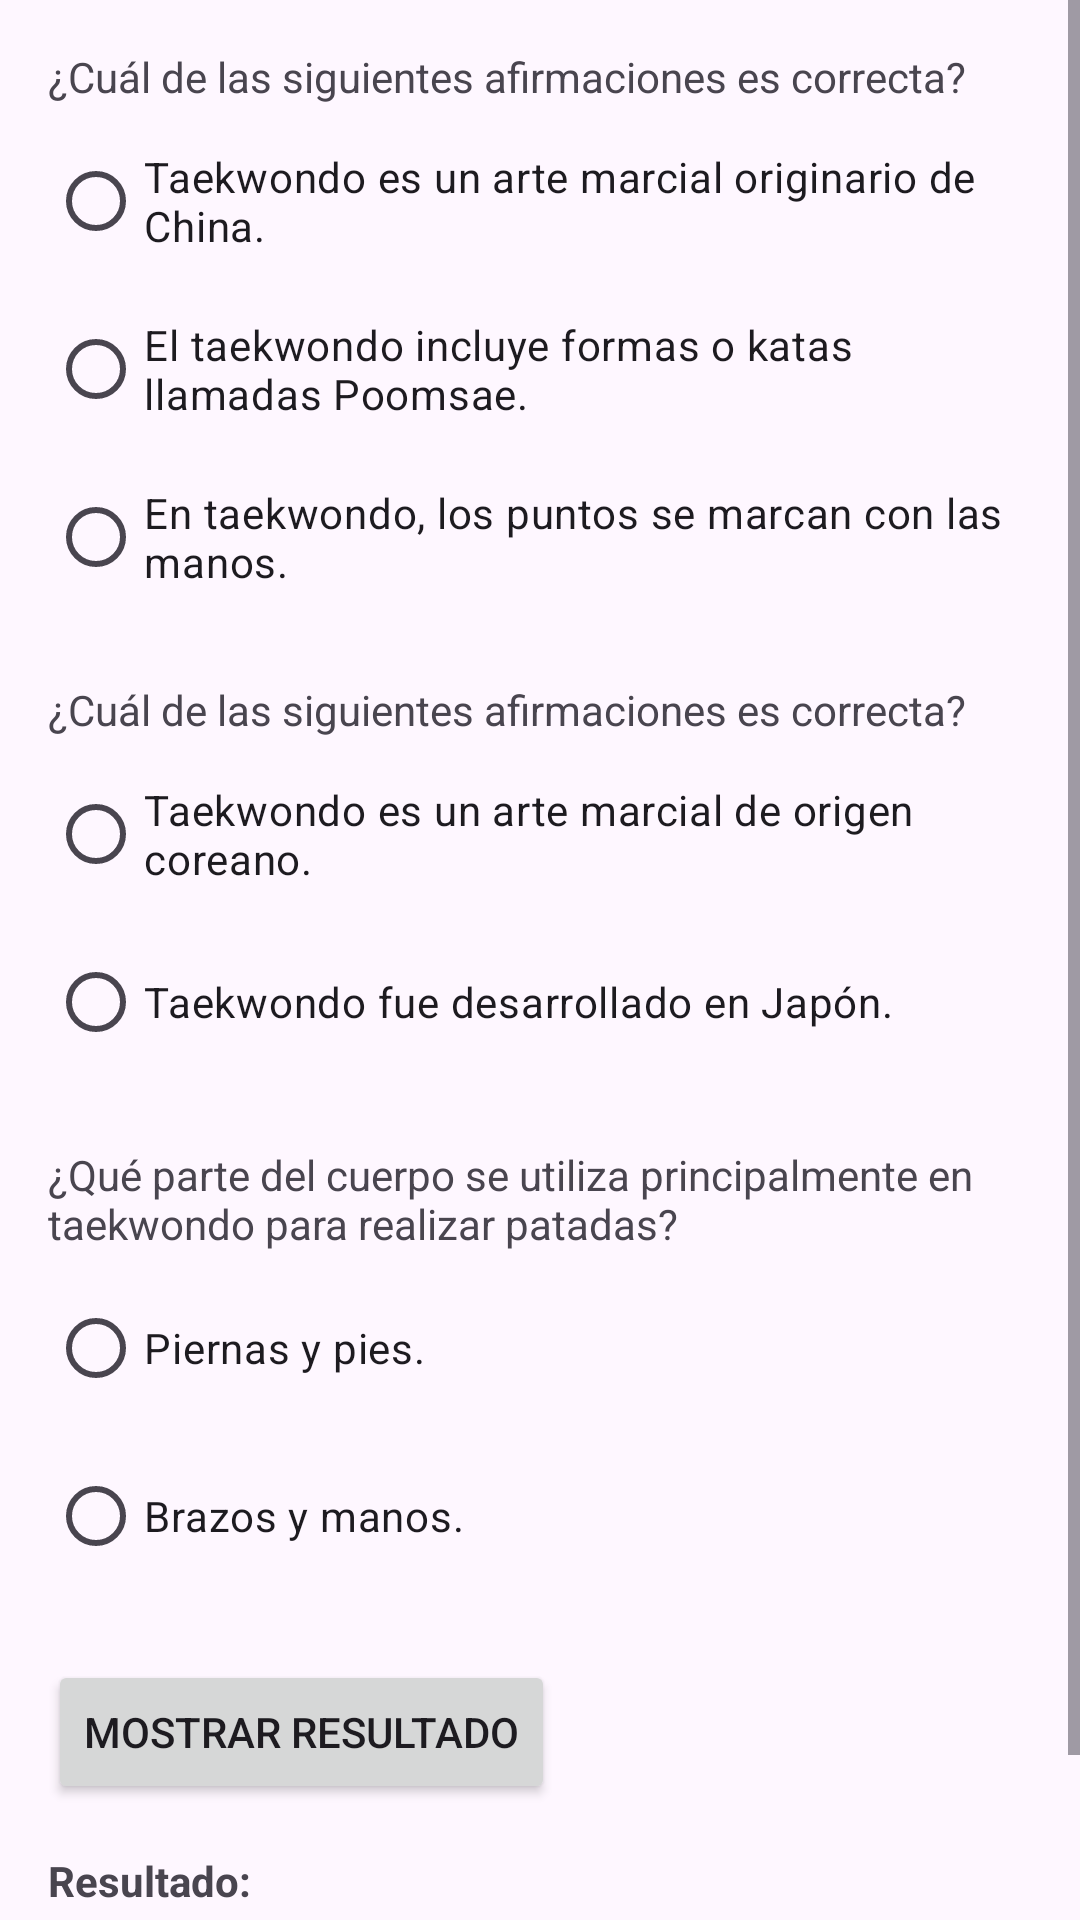

Android layout source for this screen:
<!-- AndroidManifest.xml: application theme Theme.SpaceSport1 -->
<!-- res/layout/activity_prueba_conocimiento_taekwondo.xml -->
<?xml version="1.0" encoding="utf-8"?>
<androidx.constraintlayout.widget.ConstraintLayout
    xmlns:android="http://schemas.android.com/apk/res/android"
    xmlns:app="http://schemas.android.com/apk/res-auto"
    xmlns:tools="http://schemas.android.com/tools"
    android:layout_width="match_parent"
    android:layout_height="match_parent"
    tools:context=".Vista.PruebaConocimiento_Taekwondo">

    <ScrollView
        android:layout_width="match_parent"
        android:layout_height="match_parent" >

        <LinearLayout
            android:layout_width="match_parent"
            android:layout_height="wrap_content"
            android:orientation="vertical">

            <TextView
                android:id="@+id/preguntaTextView1"
                android:layout_width="wrap_content"
                android:layout_height="wrap_content"
                android:layout_marginStart="16dp"
                android:layout_marginTop="16dp"
                android:layout_marginEnd="16dp"
                android:text="¿Cuál de las siguientes afirmaciones es correcta?" />

            <RadioGroup
                android:id="@+id/radiogroupTae1"
                android:layout_width="wrap_content"
                android:layout_height="wrap_content"
                android:layout_marginStart="16dp"
                android:layout_marginTop="8dp"
                android:layout_marginEnd="16dp">

                <RadioButton
                    android:id="@+id/opcionRadioButton1"
                    android:layout_width="wrap_content"
                    android:layout_height="wrap_content"
                    android:layout_marginBottom="8dp"
                    android:text="Taekwondo es un arte marcial originario de China." />

                <RadioButton
                    android:id="@+id/opcionCorrect1"
                    android:layout_width="wrap_content"
                    android:layout_height="wrap_content"
                    android:layout_marginBottom="8dp"
                    android:text="El taekwondo incluye formas o katas llamadas Poomsae." />

                <RadioButton
                    android:id="@+id/opcionRadioButton3"
                    android:layout_width="wrap_content"
                    android:layout_height="wrap_content"
                    android:layout_marginBottom="8dp"
                    android:text="En taekwondo, los puntos se marcan con las manos." />
            </RadioGroup>

            <TextView
                android:id="@+id/preguntaTextView2"
                android:layout_width="wrap_content"
                android:layout_height="wrap_content"
                android:text="¿Cuál de las siguientes afirmaciones es correcta?"
                app:layout_constraintTop_toTopOf="parent"
                app:layout_constraintStart_toStartOf="parent"
                app:layout_constraintEnd_toEndOf="parent"
                android:layout_marginTop="16dp"
                android:layout_marginStart="16dp"
                android:layout_marginEnd="16dp"/>

            <RadioGroup
                android:id="@+id/radiogroupTae2"
                android:layout_width="wrap_content"
                android:layout_height="wrap_content"
                app:layout_constraintTop_toBottomOf="@id/preguntaTextView2"
                app:layout_constraintStart_toStartOf="parent"
                app:layout_constraintEnd_toEndOf="parent"
                android:layout_marginTop="8dp"
                android:layout_marginStart="16dp"
                android:layout_marginEnd="16dp">

                <RadioButton
                    android:id="@+id/opcionCorrecta2"
                    android:layout_width="wrap_content"
                    android:layout_height="wrap_content"
                    android:text="Taekwondo es un arte marcial de origen coreano."
                    android:layout_marginBottom="8dp"/>

                <RadioButton
                    android:id="@+id/opcionFalsaRadioButton2"
                    android:layout_width="wrap_content"
                    android:layout_height="wrap_content"
                    android:text="Taekwondo fue desarrollado en Japón."
                    android:layout_marginBottom="8dp"/>
            </RadioGroup>

            <TextView
                android:id="@+id/preguntaTextView3"
                android:layout_width="wrap_content"
                android:layout_height="wrap_content"
                android:text="¿Qué parte del cuerpo se utiliza principalmente en taekwondo para realizar patadas?"
                app:layout_constraintTop_toTopOf="parent"
                app:layout_constraintStart_toStartOf="parent"
                app:layout_constraintEnd_toEndOf="parent"
                android:layout_marginTop="16dp"
                android:layout_marginStart="16dp"
                android:layout_marginEnd="16dp"/>

            <RadioGroup
                android:id="@+id/radiogroupTae3"
                android:layout_width="wrap_content"
                android:layout_height="wrap_content"
                app:layout_constraintTop_toBottomOf="@id/preguntaTextView3"
                app:layout_constraintStart_toStartOf="parent"
                app:layout_constraintEnd_toEndOf="parent"
                android:layout_marginTop="8dp"
                android:layout_marginStart="16dp"
                android:layout_marginEnd="16dp">

                <RadioButton
                    android:id="@+id/opcionCorrecta3"
                    android:layout_width="wrap_content"
                    android:layout_height="wrap_content"
                    android:text="Piernas y pies."
                    android:layout_marginBottom="8dp"/>

                <RadioButton
                    android:id="@+id/opcionFalsaRadioButton3"
                    android:layout_width="wrap_content"
                    android:layout_height="wrap_content"
                    android:text="Brazos y manos."
                    android:layout_marginBottom="8dp"/>
            </RadioGroup>

            
            <Button
                android:id="@+id/mostrarResultadoButton"
                android:layout_width="wrap_content"
                android:layout_height="wrap_content"
                android:layout_marginTop="16dp"
                android:layout_marginStart="16dp"
                android:layout_marginEnd="16dp"
                android:text="Mostrar Resultado" />

            
            <TextView
                android:id="@+id/resultadoTextView"
                android:layout_width="wrap_content"
                android:layout_height="wrap_content"
                android:layout_marginStart="16dp"
                android:layout_marginTop="16dp"
                android:layout_marginEnd="16dp"
                android:text="Resultado: "
                android:textStyle="bold" />

            <Button
                android:id="@+id/salirButton"
                android:layout_width="wrap_content"
                android:layout_height="wrap_content"
                android:layout_marginTop="16dp"
                android:layout_marginStart="16dp"
                android:layout_marginEnd="16dp"
                android:text="Salir" />
        </LinearLayout>
    </ScrollView>


</androidx.constraintlayout.widget.ConstraintLayout>
<!-- resources referenced by this layout -->
<resources>
  <style name="Theme.SpaceSport1" parent="Base.Theme.SpaceSport1" />
  <style name="Base.Theme.SpaceSport1" parent="Theme.Material3.DayNight.NoActionBar">
          
          
      </style>
</resources>
